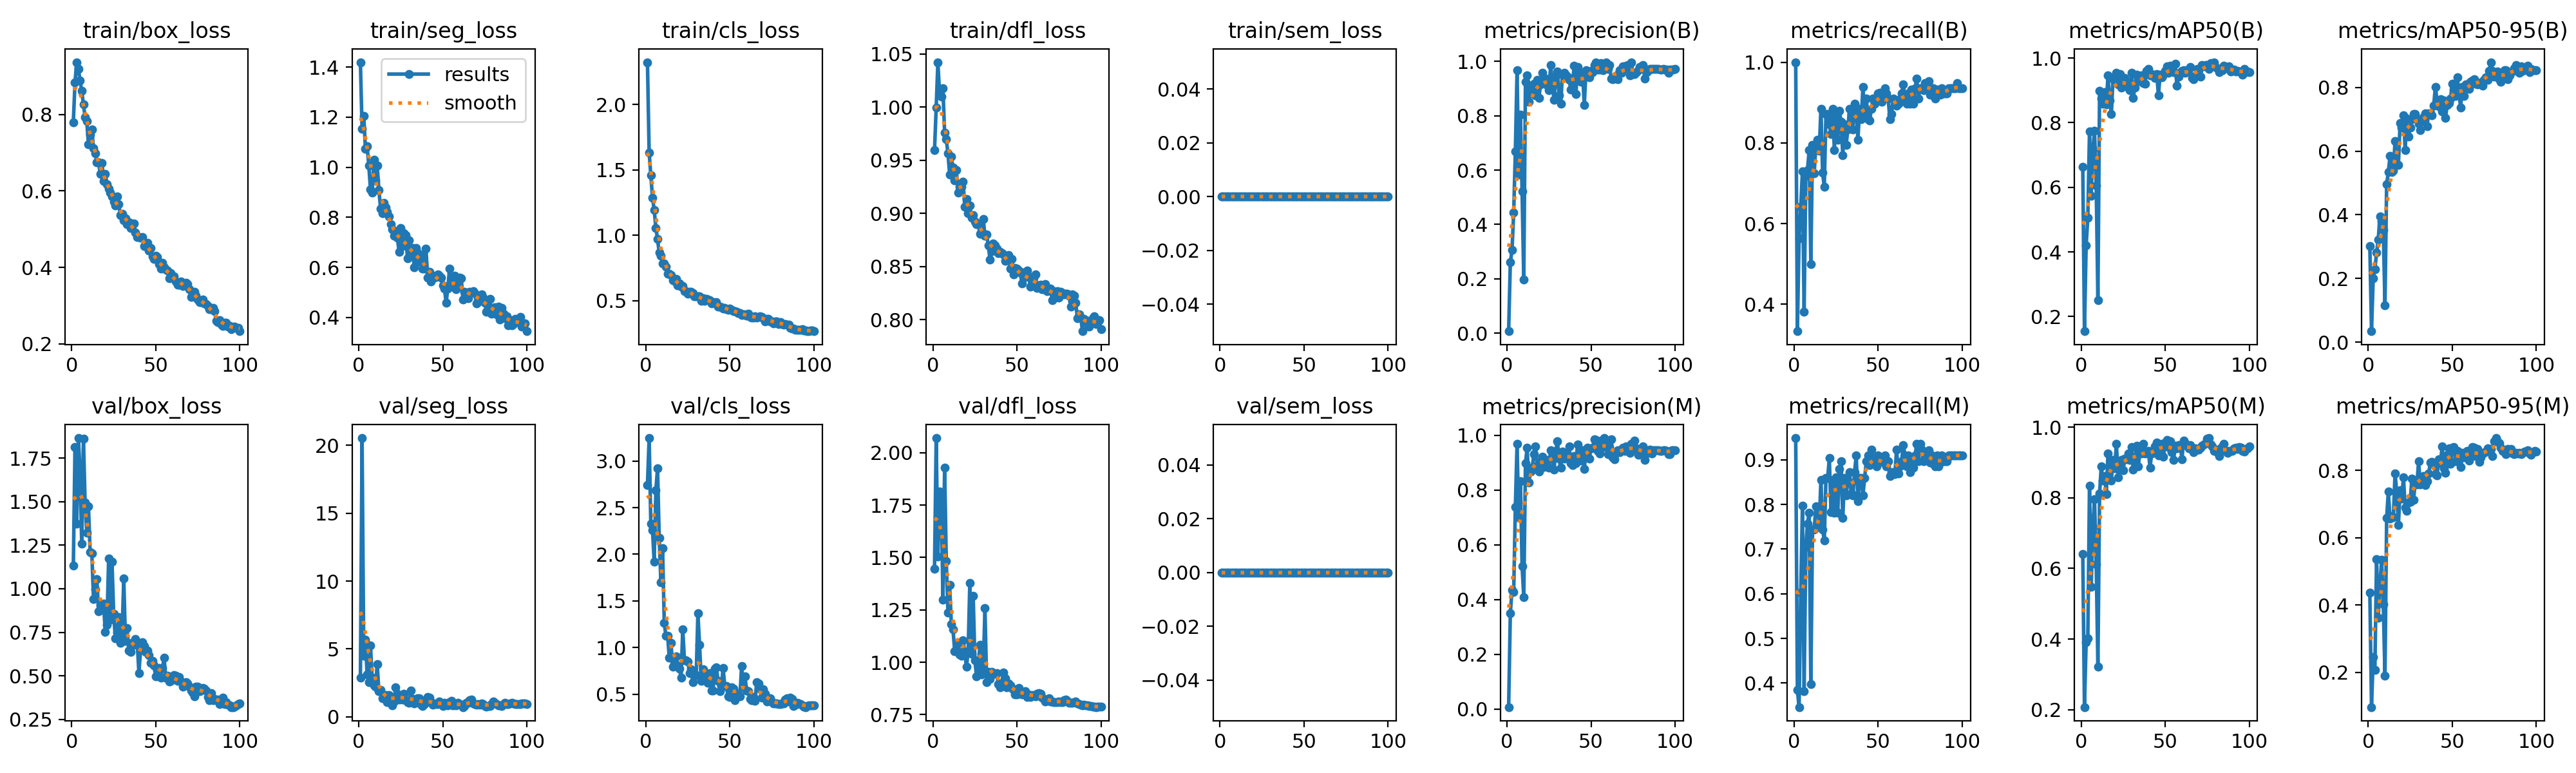

The data file committed next to this chart (first rows):
epoch, time, train/box_loss, train/seg_loss, train/cls_loss, train/dfl_loss, train/sem_loss, metrics/precision(B), metrics/recall(B), metrics/mAP50(B), metrics/mAP50-95(B), metrics/precision(M), metrics/recall(M), metrics/mAP50(M), metrics/mAP50-95(M), val/box_loss, val/seg_loss, val/cls_loss, val/dfl_loss, val/sem_loss, lr/pg0, lr/pg1, lr/pg2
1, 27.01, 0.7802, 1.419, 2.325, 0.9593, 0, 0.00703, 1, 0.6639, 0.3013, 0.00667, 0.9487, 0.6411, 0.4359, 1.132, 2.895, 2.743, 1.447, 0, 0.0006481, 0.0006481, 0.0006481
2, 37.97, 0.8843, 1.155, 1.635, 0.9997, 0, 0.2601, 0.3333, 0.1544, 0.03408, 0.3494, 0.3846, 0.2073, 0.09625, 1.815, 20.53, 3.245, 2.07, 0, 0.001314, 0.001314, 0.001314
3, 47.66, 0.937, 1.206, 1.459, 1.042, 0, 0.3057, 0.5641, 0.4192, 0.2004, 0.4348, 0.3462, 0.391, 0.2459, 1.372, 4.477, 2.328, 1.506, 0, 0.00198, 0.00198, 0.00198
4, 57.2, 0.9193, 1.074, 1.289, 1.013, 0, 0.4427, 0.641, 0.5059, 0.2283, 0.4273, 0.6026, 0.4022, 0.2076, 1.865, 5.674, 2.26, 1.816, 0, 0.001996, 0.001996, 0.001996
5, 66.89, 0.8891, 1.083, 1.194, 1.01, 0, 0.6701, 0.7291, 0.7721, 0.2804, 0.7385, 0.7967, 0.8334, 0.5368, 1.669, 3.119, 1.923, 1.799, 0, 0.001992, 0.001992, 0.001992
6, 76.39, 0.8621, 1.007, 1.058, 1.017, 0, 0.9675, 0.3815, 0.5734, 0.3219, 0.9675, 0.3815, 0.5474, 0.3622, 1.258, 2.529, 2.687, 1.297, 0, 0.001988, 0.001988, 0.001988
7, 86.07, 0.8264, 0.9109, 0.9697, 0.976, 0, 0.5835, 0.7184, 0.7175, 0.3956, 0.6992, 0.7051, 0.7169, 0.4556, 1.861, 5.259, 2.921, 1.928, 0, 0.001982, 0.001982, 0.001982
8, 95.7, 0.7927, 0.8997, 0.8659, 0.9697, 0, 0.8032, 0.7326, 0.7742, 0.3779, 0.8311, 0.7571, 0.7962, 0.5339, 1.495, 2.896, 2.173, 1.483, 0, 0.001976, 0.001976, 0.001976
9, 105.1, 0.7826, 1.029, 0.8448, 0.9562, 0, 0.522, 0.7821, 0.6054, 0.3523, 0.522, 0.7821, 0.6115, 0.403, 1.32, 2.331, 1.699, 1.237, 0, 0.001969, 0.001969, 0.001969
10, 114.7, 0.7221, 0.9465, 0.7842, 0.9366, 0, 0.1981, 0.5, 0.2505, 0.1154, 0.4084, 0.3974, 0.3225, 0.1899, 1.473, 2.209, 2.064, 1.369, 0, 0.001961, 0.001961, 0.001961
11, 124.2, 0.7467, 1.006, 0.7845, 0.9534, 0, 0.9252, 0.7949, 0.8996, 0.4965, 0.8975, 0.7436, 0.8128, 0.6585, 1.209, 3.866, 1.262, 1.181, 0, 0.001952, 0.001952, 0.001952
12, 133.7, 0.7616, 0.91, 0.7603, 0.9429, 0, 0.9496, 0.7245, 0.8739, 0.5334, 0.9536, 0.7436, 0.8885, 0.7369, 1.205, 1.902, 1.125, 1.157, 0, 0.001941, 0.001941, 0.001941
13, 143.2, 0.7121, 0.8342, 0.703, 0.9312, 0, 0.8507, 0.7949, 0.8586, 0.5839, 0.8269, 0.7963, 0.8491, 0.6566, 0.942, 1.987, 1.125, 1.053, 0, 0.00193, 0.00193, 0.00193
14, 152.7, 0.6982, 0.8169, 0.7056, 0.9406, 0, 0.8835, 0.8077, 0.894, 0.5344, 0.8664, 0.7949, 0.8622, 0.6654, 0.9962, 1.347, 0.8889, 1.061, 0, 0.001919, 0.001919, 0.001919
15, 162.3, 0.6753, 0.8587, 0.6936, 0.9197, 0, 0.9102, 0.7798, 0.8576, 0.5382, 0.8803, 0.7541, 0.8107, 0.6608, 1.055, 1.44, 1.047, 1.087, 0, 0.001906, 0.001906, 0.001906
16, 171.8, 0.6742, 0.839, 0.6537, 0.9248, 0, 0.9169, 0.8846, 0.9456, 0.6318, 0.9303, 0.8553, 0.9257, 0.792, 0.8709, 1.613, 0.7987, 1.038, 0, 0.001892, 0.001892, 0.001892
17, 185.4, 0.6452, 0.8221, 0.6515, 0.9252, 0, 0.8762, 0.726, 0.8695, 0.5563, 0.9594, 0.7436, 0.8923, 0.7358, 0.9018, 1.057, 0.8215, 1.03, 0, 0.001878, 0.001878, 0.001878
18, 200.7, 0.674, 0.8034, 0.6675, 0.9295, 0, 0.931, 0.6914, 0.8267, 0.5558, 0.8891, 0.7198, 0.8487, 0.6378, 0.9121, 1.603, 0.9084, 1.104, 0, 0.001862, 0.001862, 0.001862
19, 211.7, 0.6256, 0.7717, 0.618, 0.9063, 0, 0.866, 0.8718, 0.9368, 0.6886, 0.8664, 0.859, 0.9073, 0.7418, 0.9138, 1.037, 0.8092, 1.048, 0, 0.001846, 0.001846, 0.001846
20, 223.5, 0.645, 0.7526, 0.633, 0.9136, 0, 0.9166, 0.8718, 0.9268, 0.6746, 0.9032, 0.859, 0.8827, 0.7162, 0.7518, 0.8517, 0.7774, 0.9784, 0, 0.001829, 0.001829, 0.001829
21, 234.4, 0.6169, 0.726, 0.6072, 0.9, 0, 0.9574, 0.8461, 0.9553, 0.7126, 0.9215, 0.9034, 0.9534, 0.7805, 0.7937, 1.135, 0.6769, 1.052, 0, 0.001811, 0.001811, 0.001811
22, 245.6, 0.6067, 0.7443, 0.6114, 0.9072, 0, 0.9276, 0.8215, 0.9194, 0.6035, 0.8842, 0.7833, 0.8584, 0.6902, 1.172, 2.181, 1.195, 1.377, 0, 0.001792, 0.001792, 0.001792
23, 256.5, 0.5957, 0.7178, 0.5711, 0.8959, 0, 0.9359, 0.8846, 0.9497, 0.7029, 0.8927, 0.8529, 0.891, 0.6796, 0.8237, 1.72, 0.8641, 1.041, 0, 0.001773, 0.001773, 0.001773
24, 267.5, 0.5859, 0.6632, 0.5704, 0.8981, 0, 0.9104, 0.7819, 0.908, 0.6459, 0.9104, 0.7819, 0.9075, 0.7046, 1.155, 1.272, 0.8637, 1.318, 0, 0.001753, 0.001753, 0.001753
25, 278.5, 0.5716, 0.7582, 0.5499, 0.8922, 0, 0.8949, 0.8734, 0.9182, 0.6736, 0.8818, 0.8606, 0.878, 0.7066, 0.8542, 1.377, 0.8536, 1.01, 0, 0.001732, 0.001732, 0.001732
26, 289.5, 0.5613, 0.6843, 0.5643, 0.8897, 0, 0.9867, 0.8077, 0.9377, 0.6995, 0.9455, 0.7821, 0.9114, 0.7764, 0.7148, 1.29, 0.7245, 0.9335, 0, 0.00171, 0.00171, 0.00171
27, 300.3, 0.586, 0.7378, 0.5659, 0.8895, 0, 0.9195, 0.8791, 0.9227, 0.717, 0.9195, 0.8791, 0.9092, 0.7118, 0.7474, 1.718, 0.7709, 0.9814, 0, 0.001688, 0.001688, 0.001688
28, 311.1, 0.5656, 0.7295, 0.5553, 0.8807, 0, 0.858, 0.8525, 0.908, 0.7166, 0.8744, 0.8974, 0.9258, 0.7662, 0.8382, 1.238, 0.6323, 1.083, 0, 0.001665, 0.001665, 0.001665
29, 322.2, 0.5359, 0.6373, 0.5309, 0.8817, 0, 0.9463, 0.7692, 0.9011, 0.7008, 0.9419, 0.7692, 0.9077, 0.7584, 0.6879, 1.061, 0.7183, 0.9431, 0, 0.001641, 0.001641, 0.001641
30, 333.2, 0.5403, 0.7079, 0.5344, 0.8949, 0, 0.9637, 0.8461, 0.9547, 0.6867, 0.9785, 0.859, 0.944, 0.8267, 0.7387, 1.045, 0.704, 0.9628, 0, 0.001617, 0.001617, 0.001617
31, 344.5, 0.5238, 0.6485, 0.533, 0.8788, 0, 0.8743, 0.7949, 0.8776, 0.6668, 0.9135, 0.8205, 0.879, 0.7585, 1.057, 1.934, 1.367, 1.257, 0, 0.001592, 0.001592, 0.001592
32, 355.5, 0.5287, 0.6783, 0.5327, 0.8803, 0, 0.8441, 0.8333, 0.9095, 0.6962, 0.8808, 0.8529, 0.9082, 0.779, 0.7002, 1.332, 1.029, 0.9046, 0, 0.001566, 0.001566, 0.001566
33, 366.4, 0.5126, 0.6015, 0.5, 0.8695, 0, 0.9531, 0.8846, 0.949, 0.7068, 0.9392, 0.8718, 0.9468, 0.7826, 0.7731, 1.008, 0.646, 0.9538, 0, 0.00154, 0.00154, 0.00154
34, 377.5, 0.519, 0.6782, 0.5158, 0.8567, 0, 0.9577, 0.87, 0.938, 0.7183, 0.9147, 0.8253, 0.8894, 0.7561, 0.6436, 1.257, 0.7646, 0.9212, 0, 0.001514, 0.001514, 0.001514
35, 388.3, 0.5038, 0.6593, 0.4997, 0.8642, 0, 0.9502, 0.8333, 0.9277, 0.6771, 0.9356, 0.8205, 0.929, 0.7675, 0.6381, 1.36, 0.6799, 0.9527, 0, 0.001487, 0.001487, 0.001487
36, 399.3, 0.5153, 0.6243, 0.5113, 0.8719, 0, 0.944, 0.8974, 0.9466, 0.7188, 0.9179, 0.8718, 0.9245, 0.7912, 0.6894, 1.359, 0.721, 0.9467, 0, 0.001459, 0.001459, 0.001459
37, 410.3, 0.5156, 0.6503, 0.508, 0.8698, 0, 0.9313, 0.8846, 0.922, 0.7192, 0.9585, 0.9103, 0.952, 0.824, 0.6767, 0.8669, 0.6228, 0.9449, 0, 0.001432, 0.001432, 0.001432
38, 421.4, 0.4905, 0.5959, 0.502, 0.867, 0, 0.8971, 0.8077, 0.9201, 0.7114, 0.8971, 0.8077, 0.9262, 0.8253, 0.7095, 0.8073, 0.7277, 0.9465, 0, 0.001403, 0.001403, 0.001403
39, 432.9, 0.479, 0.5942, 0.4784, 0.8626, 0, 0.9167, 0.8846, 0.9602, 0.7433, 0.8901, 0.859, 0.9274, 0.8157, 0.6942, 0.9518, 0.5407, 0.8968, 0, 0.001374, 0.001374, 0.001374
40, 444.2, 0.4796, 0.6755, 0.4902, 0.8637, 0, 0.9853, 0.8594, 0.9673, 0.8023, 0.9243, 0.859, 0.9332, 0.7898, 0.5168, 1.161, 0.5412, 0.8796, 0, 0.001345, 0.001345, 0.001345
41, 455.5, 0.4781, 0.5599, 0.4826, 0.8626, 0, 0.8799, 0.9394, 0.9456, 0.7569, 0.8985, 0.8205, 0.886, 0.7851, 0.6473, 1.462, 0.7733, 0.9024, 0, 0.001316, 0.001316, 0.001316
42, 466.8, 0.4799, 0.5815, 0.4881, 0.8611, 0, 0.9785, 0.8718, 0.95, 0.7404, 0.9664, 0.859, 0.9252, 0.8333, 0.6931, 1.401, 0.7876, 0.9509, 0, 0.001286, 0.001286, 0.001286
43, 478.5, 0.4559, 0.5443, 0.4555, 0.8551, 0, 0.9632, 0.9103, 0.9466, 0.7628, 0.9309, 0.8974, 0.931, 0.8219, 0.6721, 1.089, 0.646, 0.9232, 0, 0.001256, 0.001256, 0.001256
44, 489.9, 0.4572, 0.5667, 0.452, 0.8578, 0, 0.9255, 0.859, 0.938, 0.7254, 0.9077, 0.9103, 0.9463, 0.871, 0.6386, 0.8673, 0.5317, 0.8809, 0, 0.001226, 0.001226, 0.001226
45, 501.8, 0.4637, 0.5593, 0.4464, 0.8606, 0, 0.957, 0.8556, 0.95, 0.7592, 0.9455, 0.8889, 0.9572, 0.8069, 0.6457, 0.9977, 0.5965, 0.8978, 0, 0.001196, 0.001196, 0.001196
46, 513, 0.4441, 0.5623, 0.4398, 0.8479, 0, 0.8393, 0.8846, 0.885, 0.7037, 0.8762, 0.9231, 0.9201, 0.7926, 0.6188, 0.929, 0.7824, 0.8897, 0, 0.001165, 0.001165, 0.001165
47, 524.6, 0.4509, 0.5717, 0.4446, 0.8568, 0, 0.9669, 0.9103, 0.9484, 0.7448, 0.9463, 0.9041, 0.949, 0.8465, 0.5731, 0.9271, 0.5867, 0.8771, 0, 0.001134, 0.001134, 0.001134
48, 535.8, 0.4283, 0.5679, 0.4346, 0.8428, 0, 0.9542, 0.8974, 0.9408, 0.7517, 0.9542, 0.8974, 0.9521, 0.8668, 0.5839, 1.136, 0.5853, 0.867, 0, 0.001103, 0.001103, 0.001103
49, 547.5, 0.422, 0.558, 0.4294, 0.8483, 0, 0.9414, 0.9103, 0.9486, 0.7648, 0.9143, 0.8846, 0.9156, 0.8191, 0.5612, 1.051, 0.4771, 0.8459, 0, 0.001072, 0.001072, 0.001072
50, 558.9, 0.4307, 0.527, 0.4388, 0.8481, 0, 0.9661, 0.9231, 0.9612, 0.8117, 0.9527, 0.9103, 0.9567, 0.868, 0.4972, 0.7884, 0.474, 0.845, 0, 0.001041, 0.001041, 0.001041
51, 571.6, 0.4269, 0.5158, 0.4277, 0.8462, 0, 0.9601, 0.9245, 0.9751, 0.7935, 0.9542, 0.8974, 0.9644, 0.8698, 0.5334, 1.02, 0.5723, 0.8769, 0, 0.00101, 0.00101, 0.00101
52, 584.5, 0.4087, 0.4593, 0.4198, 0.8442, 0, 0.986, 0.9025, 0.9539, 0.773, 0.9859, 0.8961, 0.944, 0.828, 0.5452, 0.9997, 0.5621, 0.8587, 0, 0.0009789, 0.0009789, 0.0009789
53, 596.2, 0.397, 0.5144, 0.418, 0.8338, 0, 0.9971, 0.9103, 0.9771, 0.8316, 0.9831, 0.8974, 0.9606, 0.858, 0.4877, 0.8377, 0.4361, 0.8471, 0, 0.0009478, 0.0009478, 0.0009478
54, 607.2, 0.4113, 0.5959, 0.4131, 0.8445, 0, 0.9703, 0.9359, 0.9689, 0.7861, 0.9437, 0.9103, 0.9282, 0.8301, 0.5456, 1.089, 0.4932, 0.8521, 0, 0.0009168, 0.0009168, 0.0009168
55, 618.4, 0.4, 0.5233, 0.4055, 0.8398, 0, 0.9692, 0.9231, 0.9564, 0.7362, 0.9324, 0.8846, 0.9063, 0.8108, 0.6022, 1.18, 0.5066, 0.8606, 0, 0.0008859, 0.0008859, 0.0008859
56, 629.5, 0.3955, 0.5355, 0.4041, 0.8461, 0, 0.9927, 0.9103, 0.9828, 0.8023, 0.9795, 0.8974, 0.9474, 0.8517, 0.4874, 0.8618, 0.4748, 0.8348, 0, 0.0008551, 0.0008551, 0.0008551
57, 641.3, 0.3912, 0.5679, 0.39, 0.8407, 0, 0.9674, 0.859, 0.9142, 0.7724, 0.9574, 0.8641, 0.9406, 0.8399, 0.5012, 0.9262, 0.8051, 0.8477, 0, 0.0008245, 0.0008245, 0.0008245
58, 652.5, 0.3721, 0.5116, 0.3918, 0.8309, 0, 0.9896, 0.8718, 0.943, 0.8092, 0.9896, 0.8718, 0.9489, 0.8543, 0.4662, 0.8233, 0.5823, 0.8334, 0, 0.000794, 0.000794, 0.000794
59, 663.7, 0.385, 0.5362, 0.3951, 0.8361, 0, 0.9951, 0.9103, 0.9567, 0.7992, 0.9715, 0.8725, 0.9463, 0.8576, 0.4692, 1.028, 0.6917, 0.8435, 0, 0.0007638, 0.0007638, 0.0007638
60, 675.1, 0.3745, 0.5584, 0.3856, 0.8392, 0, 0.9725, 0.9052, 0.9608, 0.7957, 0.9312, 0.8673, 0.9096, 0.8289, 0.4769, 0.9283, 0.5392, 0.8402, 0, 0.0007338, 0.0007338, 0.0007338
... 40 more rows
